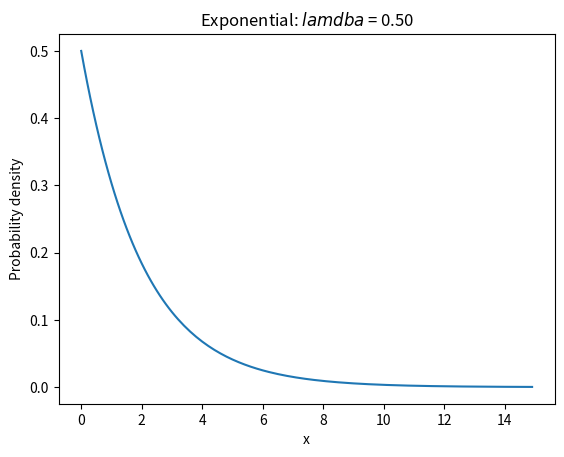
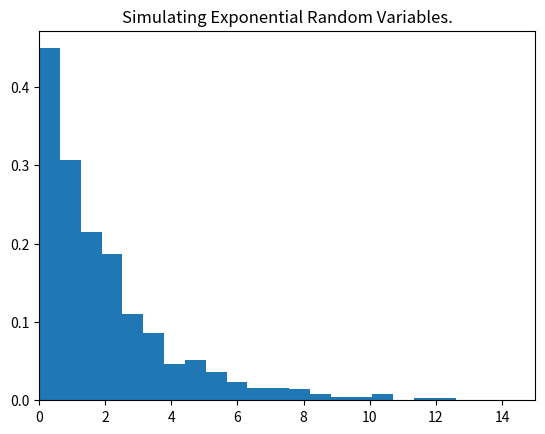

Write Python code to recreate these figures, in order.
#指数分布是一种连续概率分布，用于表示独立随机事件发生的时间间隔。
# 如旅客进入机场的时间间隔、打进客服中心电话的时间间隔、中文维基百科新条目出现的时间间隔等等。

import math
import numpy as np
import matplotlib.pyplot as plt
from scipy import stats

#我将参数λ设置为0.5，并将x的取值范围设置为 $[0, 15]$ 。

lambd = 0.5
x = np.arange(0,15,0.1)
y = lambd * np.exp(-lambd*x) #could also use stats.expon.pdf
plt.plot(x,y)
plt.title("Exponential: $lamdba$ = %.2f" %(lambd))
plt.xlabel("x")
plt.ylabel("Probability density")
plt.show()

data = stats.expon.rvs(scale = 2, size = 1000)
print("Mean: %g" %(np.mean(data)))
print("SD: %g" %(np.std(data,ddof=1)))

plt.figure()
plt.hist(data,bins = 20,density = True)
plt.xlim(0,15)
plt.title("Simulating Exponential Random Variables.")
plt.show()